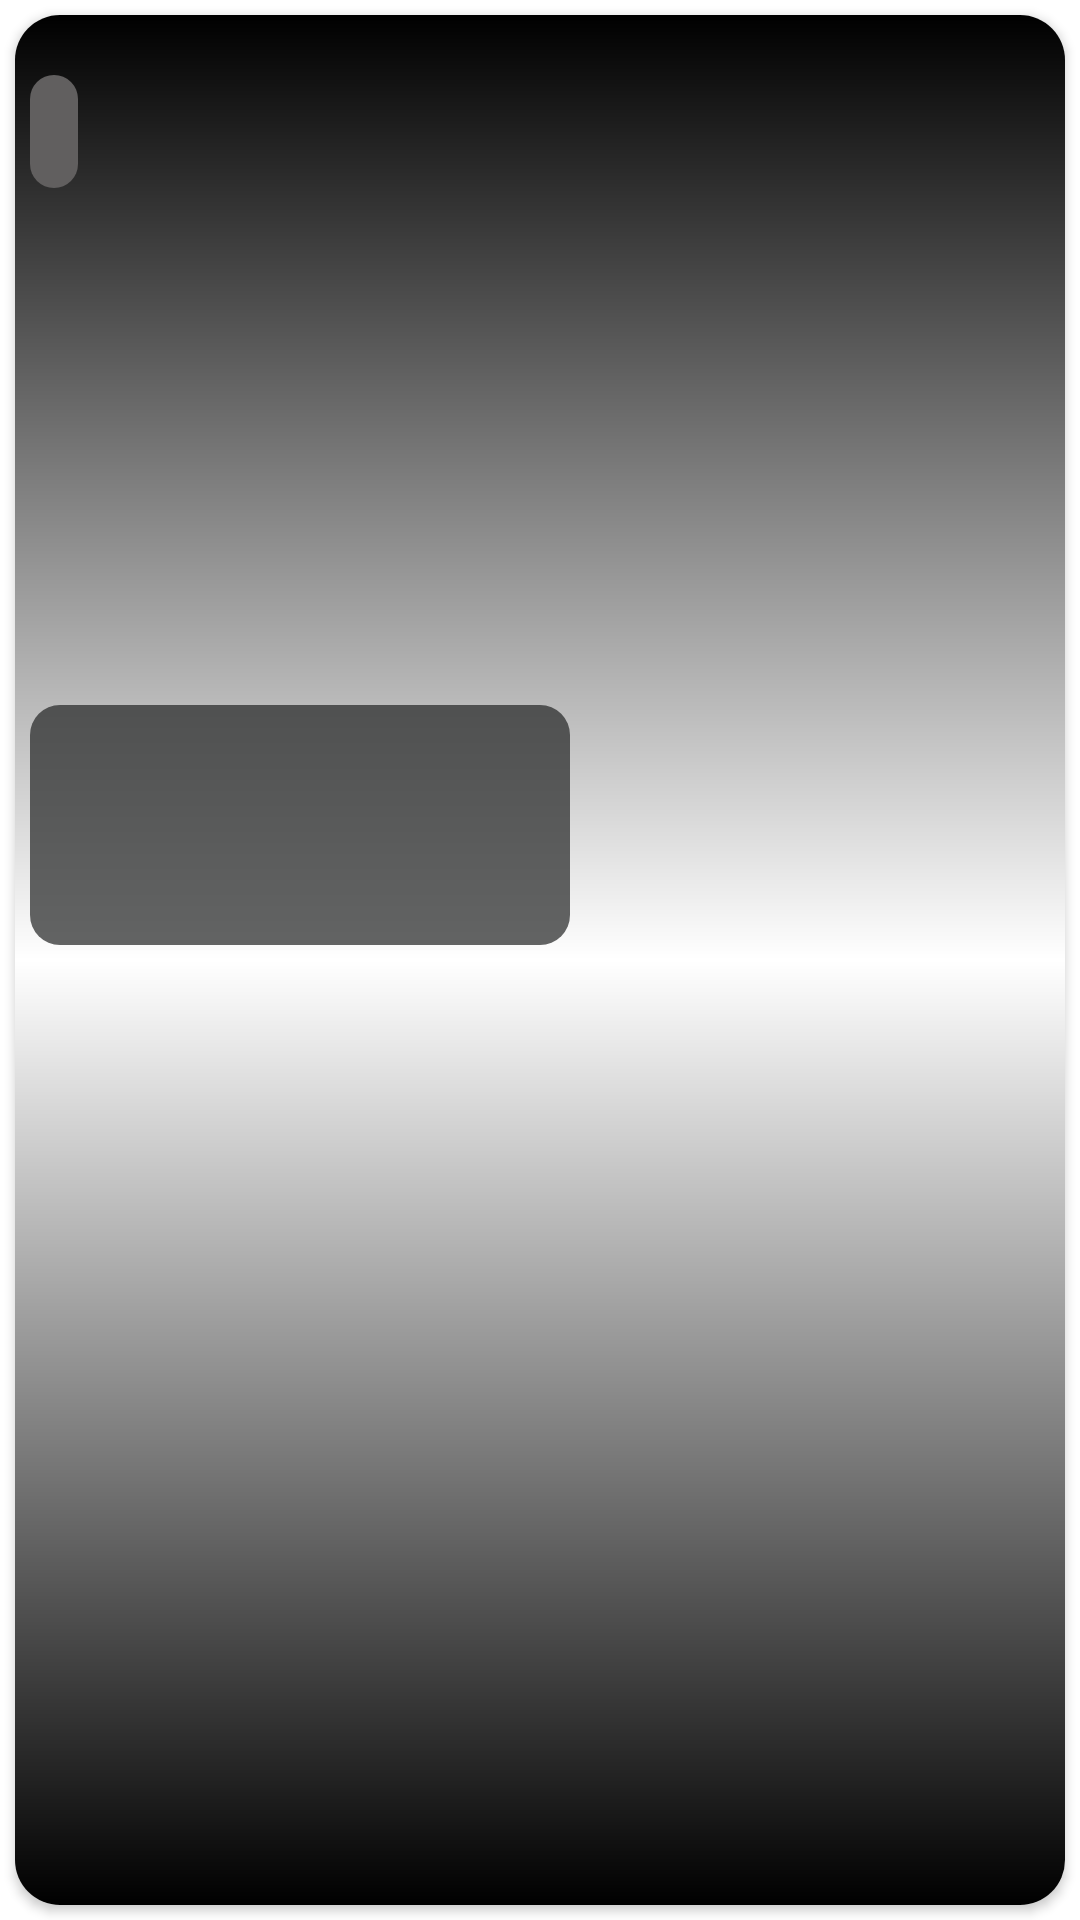

This screen was rendered from an Android layout file. Write that file and the resources it references.
<!-- AndroidManifest.xml: application theme Theme.RecipeApp -->
<!-- res/layout/image_source.xml -->
<?xml version="1.0" encoding="utf-8"?>
<LinearLayout xmlns:android="http://schemas.android.com/apk/res/android"
    android:layout_width="250dp"
    android:layout_height="340dp"
    android:layout_margin="10dp"
    xmlns:card_view="http://schemas.android.com/apk/res-auto"
    >

    <androidx.cardview.widget.CardView
        android:layout_width="match_parent"
        android:layout_height="match_parent"
        android:layout_margin="5dp"
        card_view:cardCornerRadius="15dp">

        <RelativeLayout
            android:layout_width="match_parent"
            android:layout_height="match_parent"
            >
            <FrameLayout
                android:layout_width="match_parent"
                android:layout_height="match_parent"
                >
                <ImageView
                    android:id="@+id/icon"
                    android:layout_width="match_parent"
                    android:layout_height="match_parent"
                    android:scaleType="fitXY"
                    />

                <View
                    android:layout_width="match_parent"
                    android:layout_height="match_parent"
                    android:background="@drawable/rec_gradient" />
            </FrameLayout>

            <TextView
                android:id="@+id/type"
                android:layout_width="wrap_content"
                android:layout_height="wrap_content"
                android:layout_alignParentTop="true"
                android:layout_marginTop="20dp"
                android:layout_marginLeft="5dp"
                android:padding="8dp"
                android:textColor="@color/white"
                android:background="@drawable/recipes_header_styles"
                android:textSize="16sp"
                />

            <TextView
                android:id="@+id/discription"
                android:layout_width="180dp"
                android:layout_height="80dp"
                android:layout_alignParentTop="true"
                android:layout_marginTop="230dp"
                android:layout_marginLeft="5dp"
                android:padding="5dp"
                android:textColor="@color/white"
                android:textSize="18sp"
                android:background="@drawable/recipes_styles"
                />

            <TextView
                android:id="@+id/others"
                android:layout_width="150dp"
                android:layout_height="wrap_content"
                android:layout_alignParentTop="true"
                android:layout_marginTop="280dp"
                android:layout_marginLeft="5dp"
                android:padding="5dp"
                android:textColor="@color/white"
                android:textSize="16sp"
                />

        </RelativeLayout>

    </androidx.cardview.widget.CardView>

</LinearLayout>
<!-- resources referenced by this layout -->
<resources>
  <color name="white">#FFFFFFFF</color>
  <!-- drawable rec_gradient (drawable) -->
  <?xml version="1.0" encoding="utf-8"?>
  <shape xmlns:android="http://schemas.android.com/apk/res/android">
      <gradient
          android:startColor="@color/black"
          android:centerColor="#00000000"
          android:endColor="@color/black"
          android:angle="270"
          android:dither="true"
          />
  </shape>
  <!-- drawable recipes_header_styles (drawable) -->
  <?xml version="1.0" encoding="utf-8"?>
  <shape xmlns:android="http://schemas.android.com/apk/res/android"
      android:shape="rectangle" >
      <corners  android:radius="10dip"/>
      <solid android:color="#615F5F" />
  </shape>
  <!-- drawable recipes_styles (drawable) -->
  <?xml version="1.0" encoding="utf-8"?>
  <shape xmlns:android="http://schemas.android.com/apk/res/android"
      android:shape="rectangle" >
      <corners  android:radius="10dip"/>
      
      <solid android:color="#B4242625" />
  </shape>
  <style name="Theme.RecipeApp" parent="Theme.MaterialComponents.DayNight.DarkActionBar">
          
          <item name="colorPrimary">@color/purple_500</item>
          <item name="colorPrimaryVariant">@color/teal_700</item>
          <item name="colorOnPrimary">@color/white</item>
          
          <item name="colorSecondary">@color/teal_200</item>
          <item name="colorSecondaryVariant">@color/purple_700</item>
          <item name="colorOnSecondary">@color/black</item>
          
          <item name="android:statusBarColor" tools:targetApi="l">?attr/colorPrimaryVariant</item>
          
      </style>
  <color name="black">#FF000000</color>
  <color name="purple_500">#3ECB98</color>
  <color name="teal_700">#02A3A2</color>
  <color name="teal_200">#03C1DA</color>
  <color name="purple_700">#FF6F00</color>
</resources>
